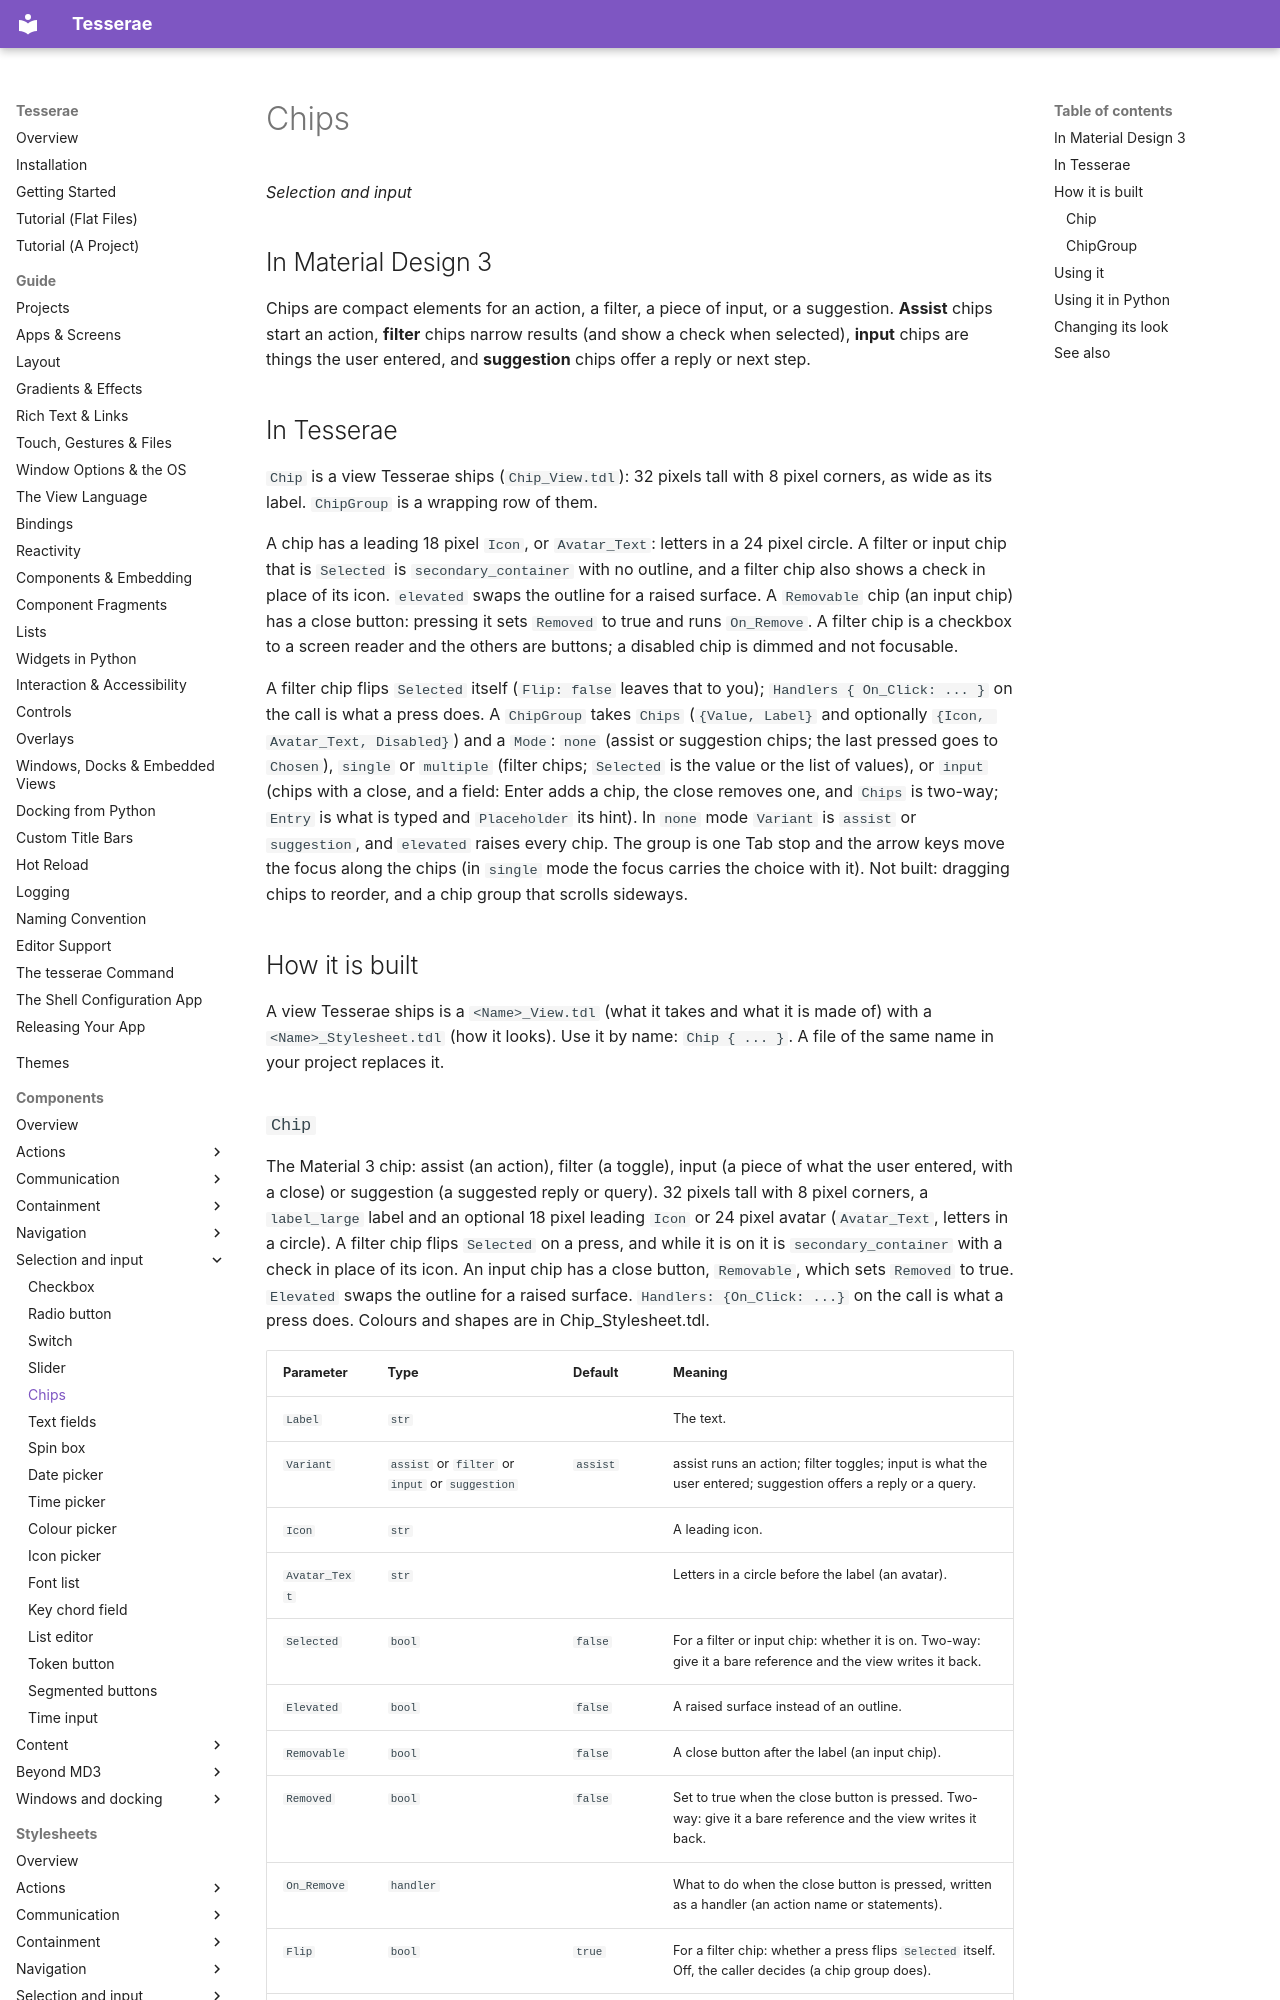

repository: mindderivative/tess-ui · page: components/chips/index.html · generator: mkdocs

# Chips

*Selection and input*

## In Material Design 3

Chips are compact elements for an action, a filter, a piece of input, or a suggestion. **Assist** chips
start an action, **filter** chips narrow results (and show a check when selected), **input** chips are
things the user entered, and **suggestion** chips offer a reply or next step.

## In Tesserae

`Chip` is a view Tesserae ships (`Chip_View.tdl`): 32 pixels tall with 8 pixel corners, as wide as its label. `ChipGroup` is a wrapping row of
them.

A chip has a leading 18 pixel `Icon`, or `Avatar_Text`: letters in a 24 pixel circle. A filter or input chip that is `Selected` is `secondary_container` with no outline, and
a filter chip also shows a check in place of its icon. `elevated` swaps the outline for a raised surface. A `Removable` chip (an input chip) has a close button: pressing it
sets `Removed` to true and runs `On_Remove`. A filter chip is a checkbox to a screen reader and the others are buttons; a disabled chip is dimmed and not focusable.

A filter chip flips `Selected` itself (`Flip: false` leaves that to you); `Handlers { On_Click: ... }` on the call is what a press does. A `ChipGroup` takes
`Chips` (`{Value, Label}` and optionally `{Icon, Avatar_Text, Disabled}`) and a `Mode`: `none` (assist or suggestion chips; the last pressed goes to
`Chosen`), `single` or `multiple` (filter chips; `Selected` is the value or the list of values), or `input` (chips with a close, and a field: Enter adds a
chip, the close removes one, and `Chips` is two-way; `Entry` is what is typed and `Placeholder` its hint). In `none` mode `Variant` is `assist` or `suggestion`, and
`elevated` raises every chip. The group is one Tab stop and the arrow keys move the focus along the chips (in `single` mode the focus carries the choice with it). Not built:
dragging chips to reorder, and a chip group that scrolls sideways.

## How it is built

A view Tesserae ships is a `<Name>_View.tdl` (what it takes and what it is made of) with a `<Name>_Stylesheet.tdl` (how it looks). Use it by name: `Chip { ... }`. A file of the same name in your project replaces it.
